pico-8 play session: no input (idle)

[t = 1 s] idle ~1s (no d-pad/buttons)
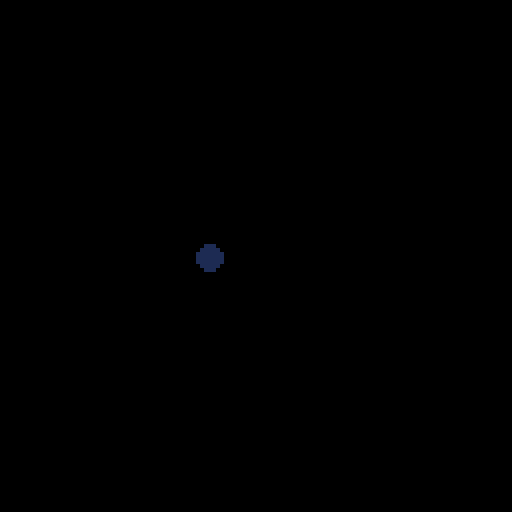
[t = 4 s] idle ~4s (no d-pad/buttons)
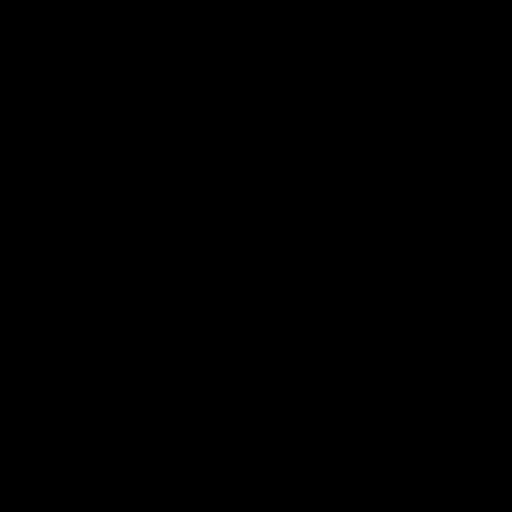
[t = 8 s] idle ~8s (no d-pad/buttons)
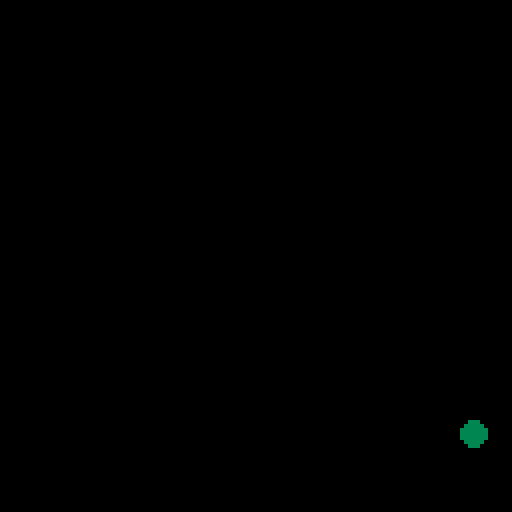

pico-8 cartridge
version 14
__lua__
ball_x = 3
x_speed = 1
ball_y = 15
y_speed = 1
ball_round = 3
col = 0

function _init()
cls()
end

function _update()
ball_y = ball_y+y_speed
ball_x = ball_x+x_speed
col=col+1

if ball_x > 127 
then x_speed = -10 
end

if ball_x < 0 
then x_speed = 10 
end

if ball_y > 127 
then y_speed = -10 
end

if ball_y < 0 
then y_speed = 10
end
end

function _draw()
cls()
circfill(ball_x,ball_y,ball_round,col)
end
__gfx__
00000000000000000000000000000000000000000000000000000000000000000000000000000000000000000000000000000000000000000000000000000000
00000000000000000000000000000000000000000000000000000000000000000000000000000000000000000000000000000000000000000000000000000000
00700700000000000000000000000000000000000000000000000000000000000000000000000000000000000000000000000000000000000000000000000000
00077000000000000000000000000000000000000000000000000000000000000000000000000000000000000000000000000000000000000000000000000000
00077000000000000000000000000000000000000000000000000000000000000000000000000000000000000000000000000000000000000000000000000000
00700700000000000000000000000000000000000000000000000000000000000000000000000000000000000000000000000000000000000000000000000000
00000000000000000000000000000000000000000000000000000000000000000000000000000000000000000000000000000000000000000000000000000000
00000000000000000000000000000000000000000000000000000000000000000000000000000000000000000000000000000000000000000000000000000000
00000000000000000000000000000000000000000000000000000000000000000000000000000000000000000000000000000000000000000000000000000000
00000000000000000000000000000000000000000000000000000000000000000000000000000000000000000000000000000000000000000000000000000000
00000000000000000000000000000000000000000000000000000000000000000000000000000000000000000000000000000000000000000000000000000000
00000000000000000000000000000000000000000000000000000000000000000000000000000000000000000000000000000000000000000000000000000000
00000000000000000000000000000000000000000000000000000000000000000000000000000000000000000000000000000000000000000000000000000000
00000000000000000000000000000000000000000000000000000000000000000000000000000000000000000000000000000000000000000000000000000000
00000000000000000000000000000000000000000000000000000000000000000000000000000000000000000000000000000000000000000000000000000000
00000000000000000000000000000000000000000000000000000000000000000000000000000000000000000000000000000000000000000000000000000000
00000000000000000000000000000000000000000000000000000000000000000000000000000000000000000000000000000000000000000000000000000000
00000000000000000000000000000000000000000000000000000000000000000000000000000000000000000000000000000000000000000000000000000000
00000000000000000000000000000000000000000000000000000000000000000000000000000000000000000000000000000000000000000000000000000000
00000000000000000000000000000000000000000000000000000000000000000000000000000000000000000000000000000000000000000000000000000000
00000000000000000000000000000000000000000000000000000000000000000000000000000000000000000000000000000000000000000000000000000000
00000000000000000000000000000000000000000000000000000000000000000000000000000000000000000000000000000000000000000000000000000000
00000000000000000000000000000000000000000000000000000000000000000000000000000000000000000000000000000000000000000000000000000000
00000000000000000000000000000000000000000000000000000000000000000000000000000000000000000000000000000000000000000000000000000000
00000000000000000000000000000000000000000000000000000000000000000000000000000000000000000000000000000000000000000000000000000000
00000000000000000000000000000000000000000000000000000000000000000000000000000000000000000000000000000000000000000000000000000000
00000000000000000000000000000000000000000000000000000000000000000000000000000000000000000000000000000000000000000000000000000000
00000000000000000000000000000000000000000000000000000000000000000000000000000000000000000000000000000000000000000000000000000000
00000000000000000000000000000000000000000000000000000000000000000000000000000000000000000000000000000000000000000000000000000000
00000000000000000000000000000000000000000000000000000000000000000000000000000000000000000000000000000000000000000000000000000000
00000000000000000000000000000000000000000000000000000000000000000000000000000000000000000000000000000000000000000000000000000000
00000000000000000000000000000000000000000000000000000000000000000000000000000000000000000000000000000000000000000000000000000000
00000000000000000000000000000000000000000000000000000000000000000000000000000000000000000000000000000000000000000000000000000000
00000000000000000000000000000000000000000000000000000000000000000000000000000000000000000000000000000000000000000000000000000000
00000000000000000000000000000000000000000000000000000000000000000000000000000000000000000000000000000000000000000000000000000000
00000000000000000000000000000000000000000000000000000000000000000000000000000000000000000000000000000000000000000000000000000000
00000000000000000000000000000000000000000000000000000000000000000000000000000000000000000000000000000000000000000000000000000000
00000000000000000000000000000000000000000000000000000000000000000000000000000000000000000000000000000000000000000000000000000000
00000000000000000000000000000000000000000000000000000000000000000000000000000000000000000000000000000000000000000000000000000000
00000000000000000000000000000000000000000000000000000000000000000000000000000000000000000000000000000000000000000000000000000000
00000000000000000000000000000000000000000000000000000000000000000000000000000000000000000000000000000000000000000000000000000000
00000000000000000000000000000000000000000000000000000000000000000000000000000000000000000000000000000000000000000000000000000000
00000000000000000000000000000000000000000000000000000000000000000000000000000000000000000000000000000000000000000000000000000000
00000000000000000000000000000000000000000000000000000000000000000000000000000000000000000000000000000000000000000000000000000000
00000000000000000000000000000000000000000000000000000000000000000000000000000000000000000000000000000000000000000000000000000000
00000000000000000000000000000000000000000000000000000000000000000000000000000000000000000000000000000000000000000000000000000000
00000000000000000000000000000000000000000000000000000000000000000000000000000000000000000000000000000000000000000000000000000000
00000000000000000000000000000000000000000000000000000000000000000000000000000000000000000000000000000000000000000000000000000000
00000000000000000000000000000000000000000000000000000000000000000000000000000000000000000000000000000000000000000000000000000000
00000000000000000000000000000000000000000000000000000000000000000000000000000000000000000000000000000000000000000000000000000000
00000000000000000000000000000000000000000000000000000000000000000000000000000000000000000000000000000000000000000000000000000000
00000000000000000000000000000000000000000000000000000000000000000000000000000000000000000000000000000000000000000000000000000000
00000000000000000000000000000000000000000000000000000000000000000000000000000000000000000000000000000000000000000000000000000000
00000000000000000000000000000000000000000000000000000000000000000000000000000000000000000000000000000000000000000000000000000000
00000000000000000000000000000000000000000000000000000000000000000000000000000000000000000000000000000000000000000000000000000000
00000000000000000000000000000000000000000000000000000000000000000000000000000000000000000000000000000000000000000000000000000000
00000000000000000000000000000000000000000000000000000000000000000000000000000000000000000000000000000000000000000000000000000000
00000000000000000000000000000000000000000000000000000000000000000000000000000000000000000000000000000000000000000000000000000000
00000000000000000000000000000000000000000000000000000000000000000000000000000000000000000000000000000000000000000000000000000000
00000000000000000000000000000000000000000000000000000000000000000000000000000000000000000000000000000000000000000000000000000000
00000000000000000000000000000000000000000000000000000000000000000000000000000000000000000000000000000000000000000000000000000000
00000000000000000000000000000000000000000000000000000000000000000000000000000000000000000000000000000000000000000000000000000000
00000000000000000000000000000000000000000000000000000000000000000000000000000000000000000000000000000000000000000000000000000000
00000000000000000000000000000000000000000000000000000000000000000000000000000000000000000000000000000000000000000000000000000000
00000000000000000000000000000000000000000000000000000000000000000000000000000000000000000000000000000000000000000000000000000000
00000000000000000000000000000000000000000000000000000000000000000000000000000000000000000000000000000000000000000000000000000000
00000000000000000000000000000000000000000000000000000000000000000000000000000000000000000000000000000000000000000000000000000000
00000000000000000000000000000000000000000000000000000000000000000000000000000000000000000000000000000000000000000000000000000000
00000000000000000000000000000000000000000000000000000000000000000000000000000000000000000000000000000000000000000000000000000000
00000000000000000000000000000000000000000000000000000000000000000000000000000000000000000000000000000000000000000000000000000000
00000000000000000000000000000000000000000000000000000000000000000000000000000000000000000000000000000000000000000000000000000000
00000000000000000000000000000000000000000000000000000000000000000000000000000000000000000000000000000000000000000000000000000000
00000000000000000000000000000000000000000000000000000000000000000000000000000000000000000000000000000000000000000000000000000000
00000000000000000000000000000000000000000000000000000000000000000000000000000000000000000000000000000000000000000000000000000000
00000000000000000000000000000000000000000000000000000000000000000000000000000000000000000000000000000000000000000000000000000000
00000000000000000000000000000000000000000000000000000000000000000000000000000000000000000000000000000000000000000000000000000000
00000000000000000000000000000000000000000000000000000000000000000000000000000000000000000000000000000000000000000000000000000000
00000000000000000000000000000000000000000000000000000000000000000000000000000000000000000000000000000000000000000000000000000000
00000000000000000000000000000000000000000000000000000000000000000000000000000000000000000000000000000000000000000000000000000000
00000000000000000000000000000000000000000000000000000000000000000000000000000000000000000000000000000000000000000000000000000000
00000000000000000000000000000000000000000000000000000000000000000000000000000000000000000000000000000000000000000000000000000000
00000000000000000000000000000000000000000000000000000000000000000000000000000000000000000000000000000000000000000000000000000000
00000000000000000000000000000000000000000000000000000000000000000000000000000000000000000000000000000000000000000000000000000000
00000000000000000000000000000000000000000000000000000000000000000000000000000000000000000000000000000000000000000000000000000000
00000000000000000000000000000000000000000000000000000000000000000000000000000000000000000000000000000000000000000000000000000000
00000000000000000000000000000000000000000000000000000000000000000000000000000000000000000000000000000000000000000000000000000000
00000000000000000000000000000000000000000000000000000000000000000000000000000000000000000000000000000000000000000000000000000000
00000000000000000000000000000000000000000000000000000000000000000000000000000000000000000000000000000000000000000000000000000000
00000000000000000000000000000000000000000000000000000000000000000000000000000000000000000000000000000000000000000000000000000000
00000000000000000000000000000000000000000000000000000000000000000000000000000000000000000000000000000000000000000000000000000000
00000000000000000000000000000000000000000000000000000000000000000000000000000000000000000000000000000000000000000000000000000000
00000000000000000000000000000000000000000000000000000000000000000000000000000000000000000000000000000000000000000000000000000000
00000000000000000000000000000000000000000000000000000000000000000000000000000000000000000000000000000000000000000000000000000000
00000000000000000000000000000000000000000000000000000000000000000000000000000000000000000000000000000000000000000000000000000000
00000000000000000000000000000000000000000000000000000000000000000000000000000000000000000000000000000000000000000000000000000000
00000000000000000000000000000000000000000000000000000000000000000000000000000000000000000000000000000000000000000000000000000000
00000000000000000000000000000000000000000000000000000000000000000000000000000000000000000000000000000000000000000000000000000000
00000000000000000000000000000000000000000000000000000000000000000000000000000000000000000000000000000000000000000000000000000000
00000000000000000000000000000000000000000000000000000000000000000000000000000000000000000000000000000000000000000000000000000000
00000000000000000000000000000000000000000000000000000000000000000000000000000000000000000000000000000000000000000000000000000000
00000000000000000000000000000000000000000000000000000000000000000000000000000000000000000000000000000000000000000000000000000000
00000000000000000000000000000000000000000000000000000000000000000000000000000000000000000000000000000000000000000000000000000000
00000000000000000000000000000000000000000000000000000000000000000000000000000000000000000000000000000000000000000000000000000000
00000000000000000000000000000000000000000000000000000000000000000000000000000000000000000000000000000000000000000000000000000000
00000000000000000000000000000000000000000000000000000000000000000000000000000000000000000000000000000000000000000000000000000000
00000000000000000000000000000000000000000000000000000000000000000000000000000000000000000000000000000000000000000000000000000000
00000000000000000000000000000000000000000000000000000000000000000000000000000000000000000000000000000000000000000000000000000000
00000000000000000000000000000000000000000000000000000000000000000000000000000000000000000000000000000000000000000000000000000000
00000000000000000000000000000000000000000000000000000000000000000000000000000000000000000000000000000000000000000000000000000000
00000000000000000000000000000000000000000000000000000000000000000000000000000000000000000000000000000000000000000000000000000000
00000000000000000000000000000000000000000000000000000000000000000000000000000000000000000000000000000000000000000000000000000000
00000000000000000000000000000000000000000000000000000000000000000000000000000000000000000000000000000000000000000000000000000000
00000000000000000000000000000000000000000000000000000000000000000000000000000000000000000000000000000000000000000000000000000000
00000000000000000000000000000000000000000000000000000000000000000000000000000000000000000000000000000000000000000000000000000000
00000000000000000000000000000000000000000000000000000000000000000000000000000000000000000000000000000000000000000000000000000000
00000000000000000000000000000000000000000000000000000000000000000000000000000000000000000000000000000000000000000000000000000000
00000000000000000000000000000000000000000000000000000000000000000000000000000000000000000000000000000000000000000000000000000000
00000000000000000000000000000000000000000000000000000000000000000000000000000000000000000000000000000000000000000000000000000000
00000000000000000000000000000000000000000000000000000000000000000000000000000000000000000000000000000000000000000000000000000000
00000000000000000000000000000000000000000000000000000000000000000000000000000000000000000000000000000000000000000000000000000000
00000000000000000000000000000000000000000000000000000000000000000000000000000000000000000000000000000000000000000000000000000000
00000000000000000000000000000000000000000000000000000000000000000000000000000000000000000000000000000000000000000000000000000000
00000000000000000000000000000000000000000000000000000000000000000000000000000000000000000000000000000000000000000000000000000000
00000000000000000000000000000000000000000000000000000000000000000000000000000000000000000000000000000000000000000000000000000000
00000000000000000000000000000000000000000000000000000000000000000000000000000000000000000000000000000000000000000000000000000000
00000000000000000000000000000000000000000000000000000000000000000000000000000000000000000000000000000000000000000000000000000000
00000000000000000000000000000000000000000000000000000000000000000000000000000000000000000000000000000000000000000000000000000000
00000000000000000000000000000000000000000000000000000000000000000000000000000000000000000000000000000000000000000000000000000000
__gff__
0000000000000000000000000000000000000000000000000000000000000000000000000000000000000000000000000000000000000000000000000000000000000000000000000000000000000000000000000000000000000000000000000000000000000000000000000000000000000000000000000000000000000000
0000000000000000000000000000000000000000000000000000000000000000000000000000000000000000000000000000000000000000000000000000000000000000000000000000000000000000000000000000000000000000000000000000000000000000000000000000000000000000000000000000000000000000
__map__
0000000000000000000000000000000000000000000000000000000000000000000000000000000000000000000000000000000000000000000000000000000000000000000000000000000000000000000000000000000000000000000000000000000000000000000000000000000000000000000000000000000000000000
0000000000000000000000000000000000000000000000000000000000000000000000000000000000000000000000000000000000000000000000000000000000000000000000000000000000000000000000000000000000000000000000000000000000000000000000000000000000000000000000000000000000000000
0000000000000000000000000000000000000000000000000000000000000000000000000000000000000000000000000000000000000000000000000000000000000000000000000000000000000000000000000000000000000000000000000000000000000000000000000000000000000000000000000000000000000000
0000000000000000000000000000000000000000000000000000000000000000000000000000000000000000000000000000000000000000000000000000000000000000000000000000000000000000000000000000000000000000000000000000000000000000000000000000000000000000000000000000000000000000
0000000000000000000000000000000000000000000000000000000000000000000000000000000000000000000000000000000000000000000000000000000000000000000000000000000000000000000000000000000000000000000000000000000000000000000000000000000000000000000000000000000000000000
0000000000000000000000000000000000000000000000000000000000000000000000000000000000000000000000000000000000000000000000000000000000000000000000000000000000000000000000000000000000000000000000000000000000000000000000000000000000000000000000000000000000000000
0000000000000000000000000000000000000000000000000000000000000000000000000000000000000000000000000000000000000000000000000000000000000000000000000000000000000000000000000000000000000000000000000000000000000000000000000000000000000000000000000000000000000000
0000000000000000000000000000000000000000000000000000000000000000000000000000000000000000000000000000000000000000000000000000000000000000000000000000000000000000000000000000000000000000000000000000000000000000000000000000000000000000000000000000000000000000
0000000000000000000000000000000000000000000000000000000000000000000000000000000000000000000000000000000000000000000000000000000000000000000000000000000000000000000000000000000000000000000000000000000000000000000000000000000000000000000000000000000000000000
0000000000000000000000000000000000000000000000000000000000000000000000000000000000000000000000000000000000000000000000000000000000000000000000000000000000000000000000000000000000000000000000000000000000000000000000000000000000000000000000000000000000000000
0000000000000000000000000000000000000000000000000000000000000000000000000000000000000000000000000000000000000000000000000000000000000000000000000000000000000000000000000000000000000000000000000000000000000000000000000000000000000000000000000000000000000000
0000000000000000000000000000000000000000000000000000000000000000000000000000000000000000000000000000000000000000000000000000000000000000000000000000000000000000000000000000000000000000000000000000000000000000000000000000000000000000000000000000000000000000
0000000000000000000000000000000000000000000000000000000000000000000000000000000000000000000000000000000000000000000000000000000000000000000000000000000000000000000000000000000000000000000000000000000000000000000000000000000000000000000000000000000000000000
0000000000000000000000000000000000000000000000000000000000000000000000000000000000000000000000000000000000000000000000000000000000000000000000000000000000000000000000000000000000000000000000000000000000000000000000000000000000000000000000000000000000000000
0000000000000000000000000000000000000000000000000000000000000000000000000000000000000000000000000000000000000000000000000000000000000000000000000000000000000000000000000000000000000000000000000000000000000000000000000000000000000000000000000000000000000000
0000000000000000000000000000000000000000000000000000000000000000000000000000000000000000000000000000000000000000000000000000000000000000000000000000000000000000000000000000000000000000000000000000000000000000000000000000000000000000000000000000000000000000
0000000000000000000000000000000000000000000000000000000000000000000000000000000000000000000000000000000000000000000000000000000000000000000000000000000000000000000000000000000000000000000000000000000000000000000000000000000000000000000000000000000000000000
0000000000000000000000000000000000000000000000000000000000000000000000000000000000000000000000000000000000000000000000000000000000000000000000000000000000000000000000000000000000000000000000000000000000000000000000000000000000000000000000000000000000000000
0000000000000000000000000000000000000000000000000000000000000000000000000000000000000000000000000000000000000000000000000000000000000000000000000000000000000000000000000000000000000000000000000000000000000000000000000000000000000000000000000000000000000000
0000000000000000000000000000000000000000000000000000000000000000000000000000000000000000000000000000000000000000000000000000000000000000000000000000000000000000000000000000000000000000000000000000000000000000000000000000000000000000000000000000000000000000
0000000000000000000000000000000000000000000000000000000000000000000000000000000000000000000000000000000000000000000000000000000000000000000000000000000000000000000000000000000000000000000000000000000000000000000000000000000000000000000000000000000000000000
0000000000000000000000000000000000000000000000000000000000000000000000000000000000000000000000000000000000000000000000000000000000000000000000000000000000000000000000000000000000000000000000000000000000000000000000000000000000000000000000000000000000000000
0000000000000000000000000000000000000000000000000000000000000000000000000000000000000000000000000000000000000000000000000000000000000000000000000000000000000000000000000000000000000000000000000000000000000000000000000000000000000000000000000000000000000000
0000000000000000000000000000000000000000000000000000000000000000000000000000000000000000000000000000000000000000000000000000000000000000000000000000000000000000000000000000000000000000000000000000000000000000000000000000000000000000000000000000000000000000
0000000000000000000000000000000000000000000000000000000000000000000000000000000000000000000000000000000000000000000000000000000000000000000000000000000000000000000000000000000000000000000000000000000000000000000000000000000000000000000000000000000000000000
0000000000000000000000000000000000000000000000000000000000000000000000000000000000000000000000000000000000000000000000000000000000000000000000000000000000000000000000000000000000000000000000000000000000000000000000000000000000000000000000000000000000000000
0000000000000000000000000000000000000000000000000000000000000000000000000000000000000000000000000000000000000000000000000000000000000000000000000000000000000000000000000000000000000000000000000000000000000000000000000000000000000000000000000000000000000000
0000000000000000000000000000000000000000000000000000000000000000000000000000000000000000000000000000000000000000000000000000000000000000000000000000000000000000000000000000000000000000000000000000000000000000000000000000000000000000000000000000000000000000
0000000000000000000000000000000000000000000000000000000000000000000000000000000000000000000000000000000000000000000000000000000000000000000000000000000000000000000000000000000000000000000000000000000000000000000000000000000000000000000000000000000000000000
0000000000000000000000000000000000000000000000000000000000000000000000000000000000000000000000000000000000000000000000000000000000000000000000000000000000000000000000000000000000000000000000000000000000000000000000000000000000000000000000000000000000000000
0000000000000000000000000000000000000000000000000000000000000000000000000000000000000000000000000000000000000000000000000000000000000000000000000000000000000000000000000000000000000000000000000000000000000000000000000000000000000000000000000000000000000000
0000000000000000000000000000000000000000000000000000000000000000000000000000000000000000000000000000000000000000000000000000000000000000000000000000000000000000000000000000000000000000000000000000000000000000000000000000000000000000000000000000000000000000
